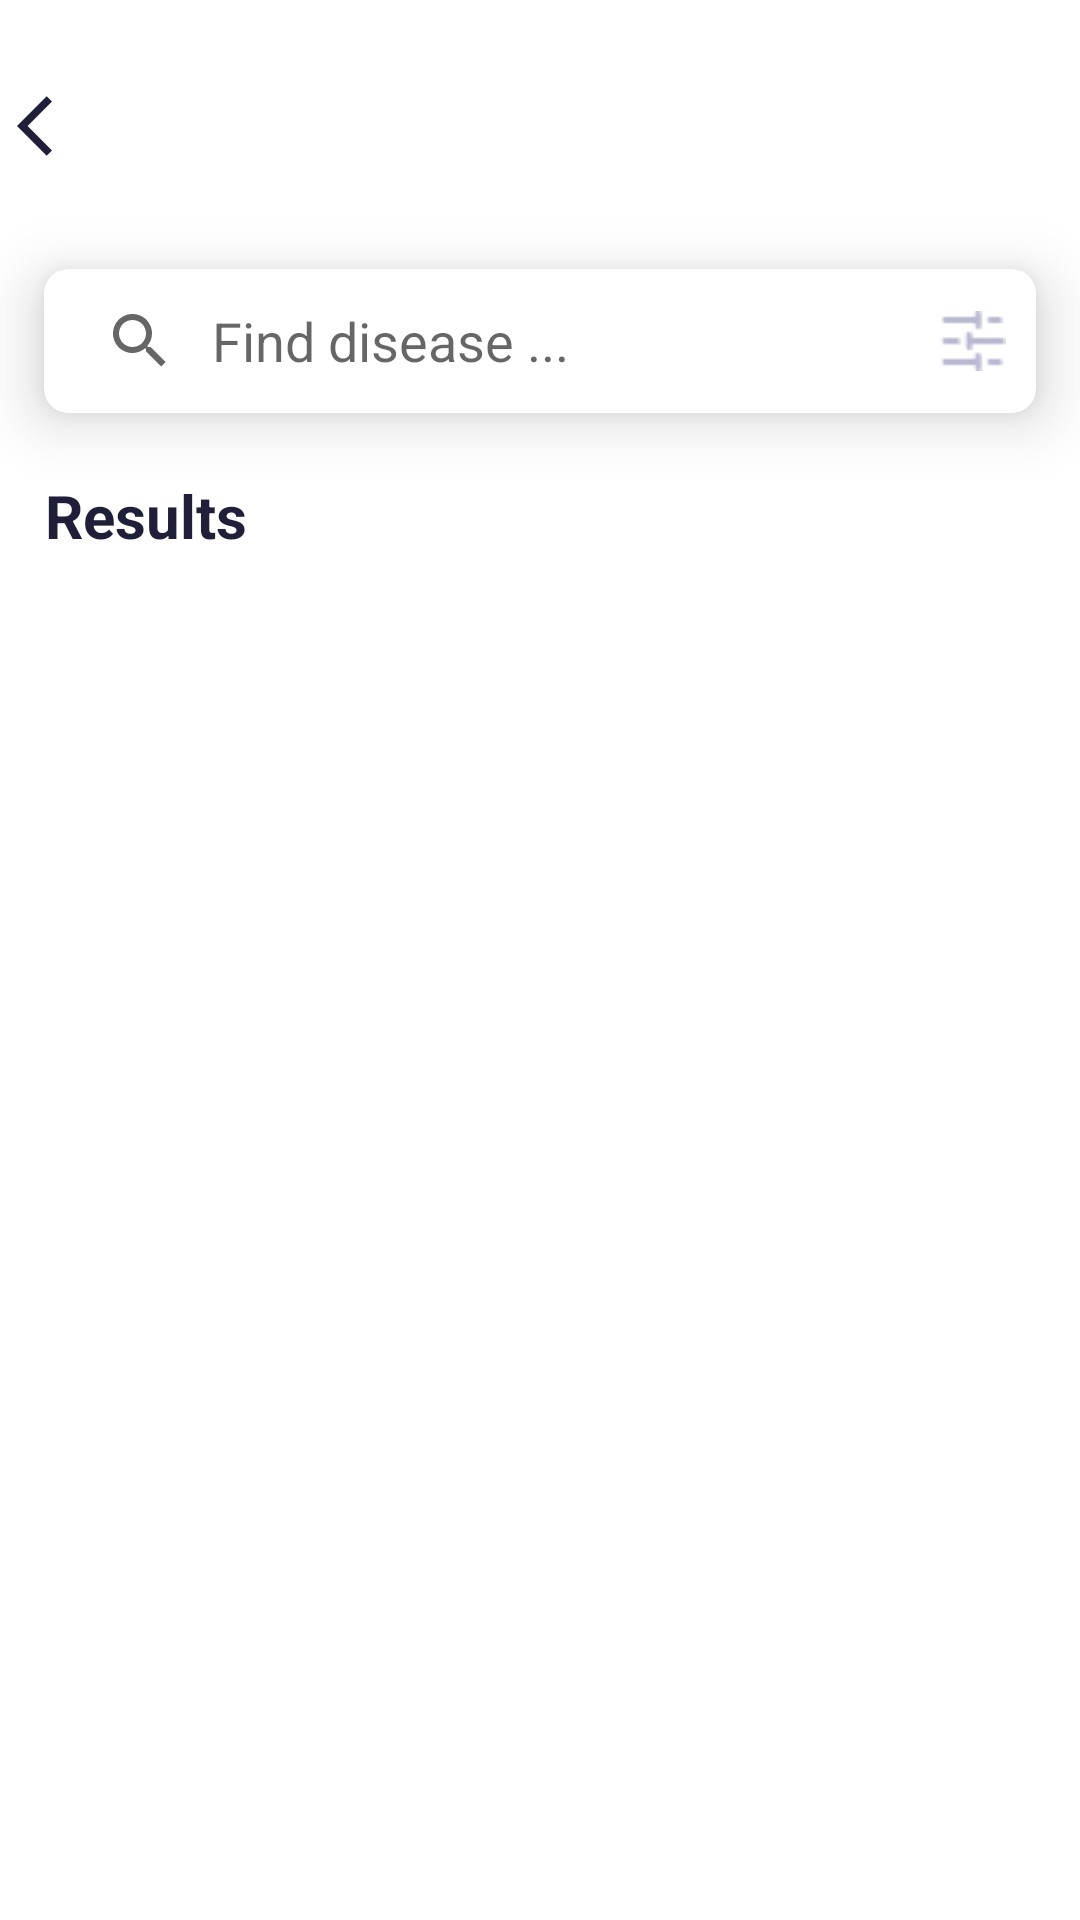

The Android layout XML behind this screen, and the referenced resources:
<!-- AndroidManifest.xml: application theme Theme.BWareMobileApp -->
<!-- res/layout/activity_results.xml -->
<?xml version="1.0" encoding="utf-8"?>
<androidx.constraintlayout.widget.ConstraintLayout xmlns:android="http://schemas.android.com/apk/res/android"
    xmlns:app="http://schemas.android.com/apk/res-auto"
    xmlns:tools="http://schemas.android.com/tools"
    android:layout_width="match_parent"
    android:layout_height="match_parent"
    tools:context=".onboarding.Results">

    <ImageView
        android:id="@+id/back_btn"
        android:layout_width="wrap_content"
        android:layout_height="wrap_content"
        android:layout_marginTop="30dp"
        android:layout_marginEnd="325dp"
        android:foregroundGravity="left"
        app:layout_constraintEnd_toEndOf="parent"
        app:layout_constraintStart_toStartOf="parent"
        app:layout_constraintTop_toTopOf="parent"
        app:srcCompat="@drawable/back_button" />

    <TextView
        android:id="@+id/results_title"
        android:layout_width="wrap_content"
        android:layout_height="wrap_content"
        android:layout_marginStart="15dp"
        android:text="Results"
        android:textColor="@color/third_color"
        android:textSize="20dp"
        android:textStyle="bold"
        app:layout_constraintBottom_toTopOf="@+id/recyclerViewResult"
        app:layout_constraintStart_toStartOf="parent"
        app:layout_constraintTop_toBottomOf="@+id/materialCardView2" />

    <com.google.android.material.card.MaterialCardView
        android:id="@+id/materialCardView2"
        android:layout_width="0dp"
        android:layout_height="wrap_content"
        android:layout_marginTop="15dp"
        app:cardCornerRadius="8dp"
        app:cardElevation="12dp"
        app:cardUseCompatPadding="true"
        app:layout_constraintEnd_toEndOf="parent"
        app:layout_constraintHorizontal_bias="0.5"
        app:layout_constraintStart_toStartOf="parent"
        app:layout_constraintTop_toBottomOf="@+id/back_btn">

        <LinearLayout
            android:layout_width="match_parent"
            android:layout_height="wrap_content"
            android:orientation="horizontal">

            <androidx.appcompat.widget.SearchView
                android:id="@+id/searchViewResult"
                android:layout_width="0dp"
                android:layout_height="wrap_content"
                android:layout_weight="1"
                android:fontFamily="@font/poppins_light_italic"
                android:imeOptions="actionDone"
                app:iconifiedByDefault="false"
                android:elevation="0dp"
                app:queryBackground="@android:color/transparent"
                app:queryHint="Find disease ..." />

            <ImageView
                android:id="@+id/filterIcon"
                android:layout_width="wrap_content"
                android:layout_height="wrap_content"
                android:layout_gravity="center_vertical"
                android:paddingRight="10sp"
                android:src="@drawable/filter" />
        </LinearLayout>

    </com.google.android.material.card.MaterialCardView>

    <androidx.recyclerview.widget.RecyclerView
        android:id="@+id/recyclerViewResult"
        android:layout_width="0dp"
        android:layout_height="0dp"
        android:layout_marginTop="15dp"
        app:layout_constraintBottom_toBottomOf="parent"
        app:layout_constraintEnd_toEndOf="parent"
        app:layout_constraintHorizontal_bias="0.5"
        app:layout_constraintStart_toStartOf="parent"
        app:layout_constraintTop_toBottomOf="@id/results_title" />

</androidx.constraintlayout.widget.ConstraintLayout>
<!-- resources referenced by this layout -->
<resources>
  <color name="third_color">#1F1F39</color>
  <!-- drawable back_button (drawable) -->
  <vector android:autoMirrored="true" android:height="24dp"
      android:tint="@color/third_color" android:viewportHeight="24"
      android:viewportWidth="24" android:width="24dp" xmlns:android="http://schemas.android.com/apk/res/android">
      <path android:fillColor="@android:color/white" android:pathData="M11.67,3.87L9.9,2.1 0,12l9.9,9.9 1.77,-1.77L3.54,12z"/>
  </vector>
  <!-- drawable filter: png bitmap (drawable, 302 bytes) -->
  <style name="Theme.BWareMobileApp" parent="Theme.MaterialComponents.DayNight.NoActionBar">
          
          <item name="colorPrimary">@color/primary_color</item>
          <item name="colorPrimaryVariant">@color/primary_color</item>
          <item name="colorOnPrimary">@color/white</item>
          
          <item name="colorSecondary">@color/teal_200</item>
          <item name="colorSecondaryVariant">@color/teal_700</item>
          <item name="colorOnSecondary">@color/black</item>
          
          <item name="android:statusBarColor">?attr/colorPrimaryVariant</item>
          
      </style>
  <color name="primary_color">#F35538</color>
  <color name="white">#FFFFFFFF</color>
  <color name="teal_200">#F9ACC0</color>
  <color name="teal_700">#FF018786</color>
  <color name="black">#FF000000</color>
</resources>
